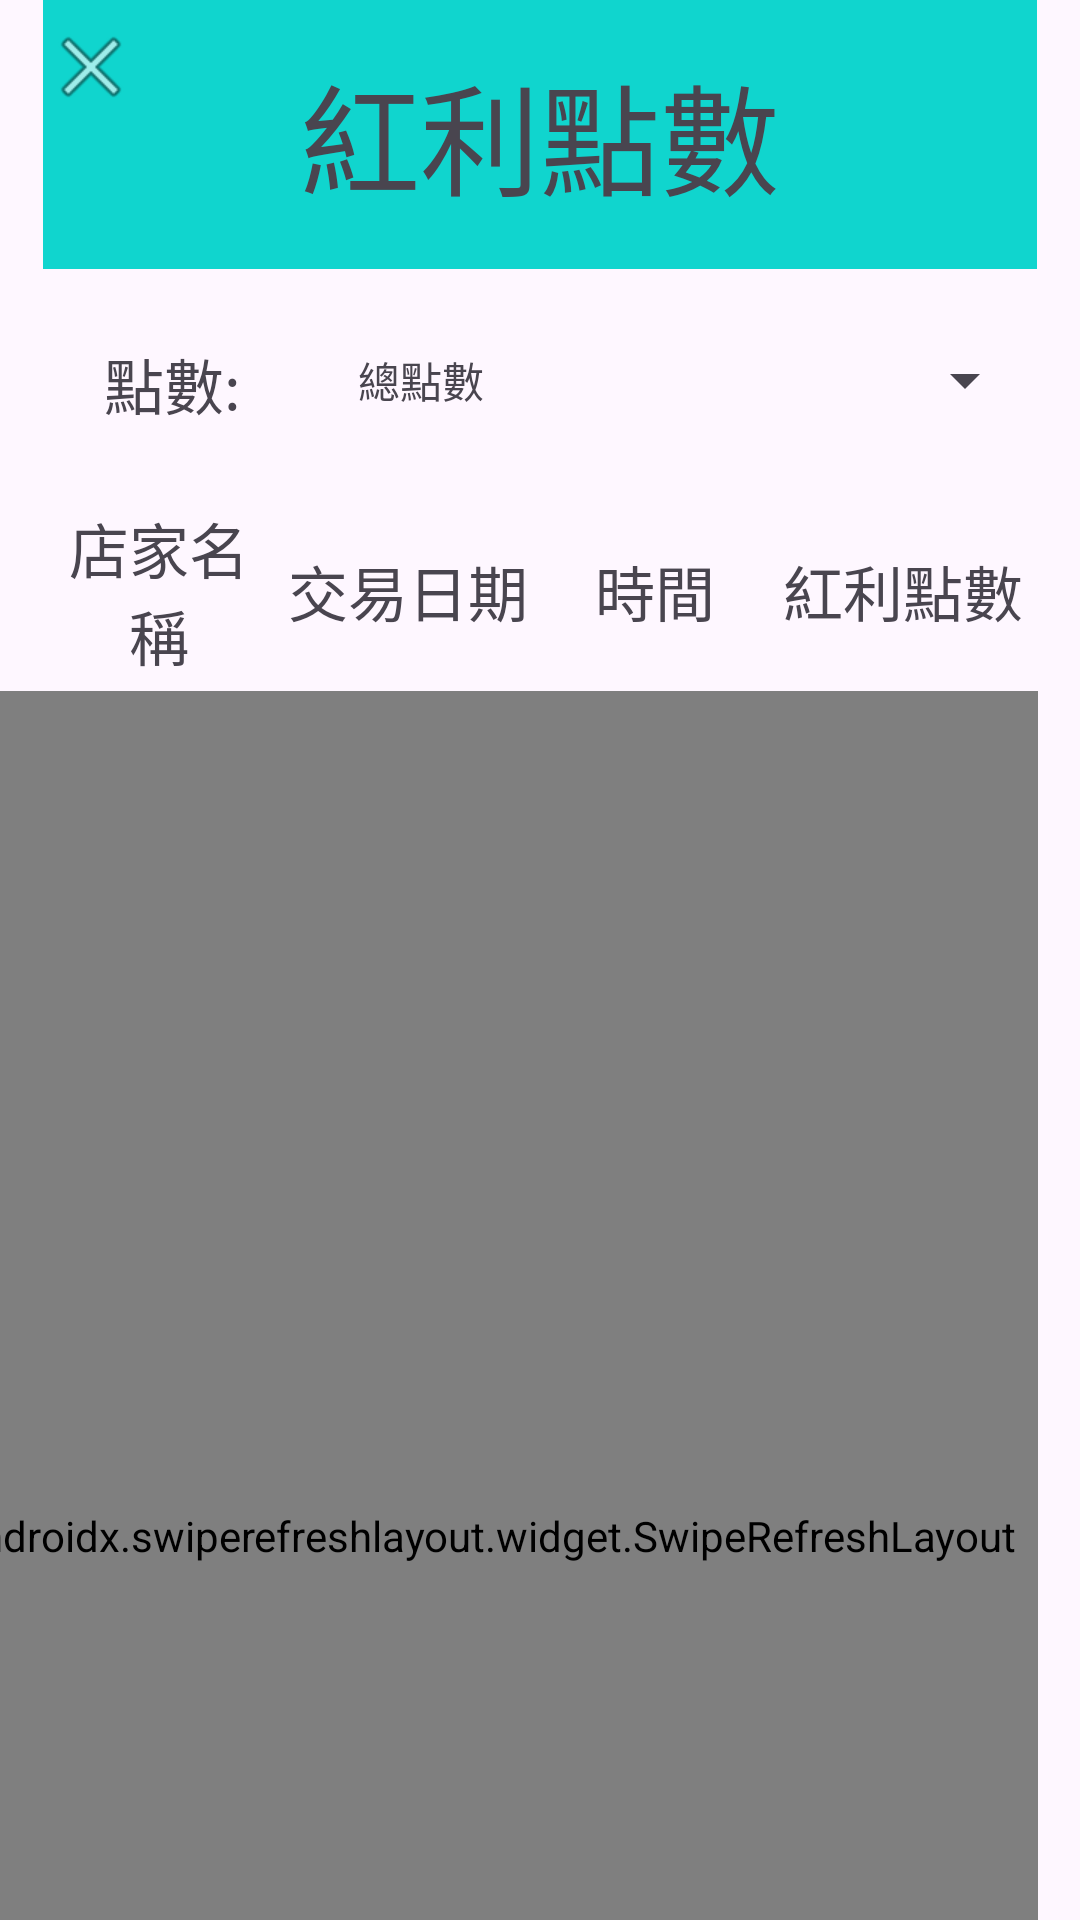

Android layout source for this screen:
<!-- AndroidManifest.xml: application theme Theme.Gobuy2 -->
<!-- res/layout/activity_point.xml -->
<?xml version="1.0" encoding="utf-8"?>
<androidx.constraintlayout.widget.ConstraintLayout xmlns:android="http://schemas.android.com/apk/res/android"
    xmlns:app="http://schemas.android.com/apk/res-auto"
    xmlns:tools="http://schemas.android.com/tools"
    android:id="@+id/main"
    android:layout_width="match_parent"
    android:layout_height="match_parent"
    tools:context=".pointActivity">
        <TextView
            android:id="@+id/data_red_tv"
            android:layout_width="0dp"
            android:layout_height="0dp"
            android:background="@color/blue"
            android:gravity="center"
            android:text="紅利點數"
            android:textSize="40dp"
            app:layout_constraintBottom_toTopOf="@+id/guideline41"
            app:layout_constraintEnd_toStartOf="@+id/guideline43"
            app:layout_constraintHorizontal_bias="1.0"
            app:layout_constraintStart_toStartOf="@+id/guideline45"
            app:layout_constraintTop_toTopOf="@+id/guideline39"
            app:layout_constraintVertical_bias="0.0" />

        <androidx.constraintlayout.widget.Guideline
            android:id="@+id/guideline39"
            android:layout_width="wrap_content"
            android:layout_height="wrap_content"
            android:orientation="horizontal"
            app:layout_constraintGuide_percent="0.0" />

        <androidx.constraintlayout.widget.Guideline
            android:id="@+id/guideline40"
            android:layout_width="wrap_content"
            android:layout_height="wrap_content"
            android:orientation="horizontal"
            app:layout_constraintGuide_begin="-12dp" />

        <androidx.constraintlayout.widget.Guideline
            android:id="@+id/guideline41"
            android:layout_width="wrap_content"
            android:layout_height="wrap_content"
            android:orientation="horizontal"
            app:layout_constraintGuide_percent="0.14" />

        <androidx.constraintlayout.widget.Guideline
            android:id="@+id/guideline42"
            android:layout_width="wrap_content"
            android:layout_height="wrap_content"
            android:orientation="vertical"
            app:layout_constraintGuide_begin="-72dp" />

        <androidx.constraintlayout.widget.Guideline
            android:id="@+id/guideline43"
            android:layout_width="wrap_content"
            android:layout_height="wrap_content"
            android:orientation="vertical"
            app:layout_constraintGuide_percent="0.96" />

        <androidx.constraintlayout.widget.Guideline
            android:id="@+id/guideline45"
            android:layout_width="wrap_content"
            android:layout_height="wrap_content"
            android:orientation="vertical"
            app:layout_constraintGuide_percent="0.04" />

        <androidx.swiperefreshlayout.widget.SwipeRefreshLayout
            android:id="@+id/refreshLayout"
            android:layout_width="368dp"
            android:layout_height="563dp"
            android:layout_marginStart="12dp"
            app:layout_constraintBottom_toBottomOf="parent"
            app:layout_constraintEnd_toStartOf="@+id/guideline43"
            app:layout_constraintHorizontal_bias="1.0"
            app:layout_constraintStart_toStartOf="@+id/guideline45"
            app:layout_constraintTop_toTopOf="@+id/guideline46"
            app:layout_constraintVertical_bias="0.0">

                <androidx.recyclerview.widget.RecyclerView
                    android:id="@+id/Data_rcview_rv"
                    android:layout_width="0dp"
                    android:layout_height="0dp"
                    app:layout_constraintBottom_toBottomOf="parent"
                    app:layout_constraintEnd_toStartOf="@+id/guideline43"
                    app:layout_constraintHorizontal_bias="1.0"
                    app:layout_constraintStart_toStartOf="@+id/guideline45"
                    app:layout_constraintTop_toTopOf="@+id/guideline46"
                    app:layout_constraintVertical_bias="0.0" />
        </androidx.swiperefreshlayout.widget.SwipeRefreshLayout>


        <androidx.constraintlayout.widget.Guideline
            android:id="@+id/guideline46"
            android:layout_width="wrap_content"
            android:layout_height="wrap_content"
            android:orientation="horizontal"
            app:layout_constraintGuide_percent="0.36" />

        <TextView
            android:id="@+id/textView6"
            android:layout_width="86dp"
            android:layout_height="97dp"
            android:gravity="center"
            android:text="點數:"
            android:textSize="20dp"
            app:layout_constraintBottom_toTopOf="@+id/guideline44"
            app:layout_constraintEnd_toStartOf="@+id/data_sp"
            app:layout_constraintHorizontal_bias="0.0"
            app:layout_constraintStart_toStartOf="@+id/guideline45"
            app:layout_constraintTop_toTopOf="@+id/guideline41"
            app:layout_constraintVertical_bias="0.447"
            tools:ignore="MissingConstraints" />

        <Spinner
            android:id="@+id/data_sp"
            android:layout_width="0dp"
            android:layout_height="0dp"
            app:layout_constraintBottom_toTopOf="@+id/textView15"
            app:layout_constraintEnd_toStartOf="@+id/guideline43"
            app:layout_constraintHorizontal_bias="0.0"
            app:layout_constraintStart_toStartOf="@+id/guideline48"
            app:layout_constraintTop_toTopOf="@+id/guideline41"
            app:layout_constraintVertical_bias="0.0" />

        <TextView
            android:id="@+id/textView8"
            android:layout_width="0dp"
            android:layout_height="0dp"
            android:gravity="center"
            android:text="店家名稱"
            android:textSize="20dp"
            app:layout_constraintBottom_toTopOf="@+id/guideline46"
            app:layout_constraintEnd_toStartOf="@+id/guideline47"
            app:layout_constraintStart_toStartOf="@+id/guideline45"
            app:layout_constraintTop_toTopOf="@+id/guideline44" />

        <TextView
            android:id="@+id/textView11"
            android:layout_width="0dp"
            android:layout_height="0dp"
            android:gravity="center"
            android:text="交易日期"
            android:textSize="20dp"
            app:layout_constraintBottom_toTopOf="@+id/guideline46"
            app:layout_constraintEnd_toStartOf="@+id/guideline48"
            app:layout_constraintStart_toStartOf="@+id/guideline47"
            app:layout_constraintTop_toTopOf="@+id/guideline44" />

        <TextView
            android:id="@+id/textView15"
            android:layout_width="0dp"
            android:layout_height="0dp"
            android:gravity="center"
            android:text="時間"
            android:textSize="20dp"
            app:layout_constraintBottom_toTopOf="@+id/guideline46"
            app:layout_constraintEnd_toStartOf="@+id/guideline49"
            app:layout_constraintStart_toStartOf="@+id/guideline48"
            app:layout_constraintTop_toTopOf="@+id/guideline44" />

        <TextView
            android:id="@+id/textView16"
            android:layout_width="0dp"
            android:layout_height="0dp"
            android:gravity="center"
            android:text="紅利點數"
            android:textSize="20dp"
            app:layout_constraintBottom_toTopOf="@+id/guideline46"
            app:layout_constraintEnd_toStartOf="@+id/guideline43"
            app:layout_constraintStart_toEndOf="@+id/textView15"
            app:layout_constraintTop_toTopOf="@+id/guideline44" />

        <androidx.constraintlayout.widget.Guideline
            android:id="@+id/guideline44"
            android:layout_width="wrap_content"
            android:layout_height="wrap_content"
            android:orientation="horizontal"
            app:layout_constraintGuide_percent="0.25581396" />

        <androidx.constraintlayout.widget.Guideline
            android:id="@+id/guideline47"
            android:layout_width="wrap_content"
            android:layout_height="wrap_content"
            android:orientation="vertical"
            app:layout_constraintGuide_percent="0.25547445" />

        <androidx.constraintlayout.widget.Guideline
            android:id="@+id/guideline48"
            android:layout_width="0dp"
            android:layout_height="0dp"
            android:orientation="vertical"
            app:layout_constraintGuide_percent="0.50121653" />

        <androidx.constraintlayout.widget.Guideline
            android:id="@+id/guideline49"
            android:layout_width="wrap_content"
            android:layout_height="wrap_content"
            android:orientation="vertical"
            app:layout_constraintGuide_percent="0.7128954" />

        <ImageView
            android:id="@+id/data_x_iv"
            android:layout_width="wrap_content"
            android:layout_height="wrap_content"
            app:layout_constraintBottom_toTopOf="@+id/guideline51"
            app:layout_constraintEnd_toStartOf="@+id/guideline52"
            app:layout_constraintHorizontal_bias="0.0"
            app:layout_constraintStart_toStartOf="@+id/guideline45"
            app:layout_constraintTop_toTopOf="@+id/guideline39"
            app:layout_constraintVertical_bias="1.0"
            app:srcCompat="@android:drawable/ic_menu_close_clear_cancel" />

        <androidx.constraintlayout.widget.Guideline
            android:id="@+id/guideline51"
            android:layout_width="wrap_content"
            android:layout_height="wrap_content"
            android:orientation="horizontal"
            app:layout_constraintGuide_percent="0.06" />

        <androidx.constraintlayout.widget.Guideline
            android:id="@+id/guideline52"
            android:layout_width="wrap_content"
            android:layout_height="wrap_content"
            android:orientation="vertical"
            app:layout_constraintGuide_percent="0.085158154" />

        <TextView
            android:id="@+id/point_sum"
            android:layout_width="0dp"
            android:layout_height="0dp"
            android:gravity="center"
            android:text="總點數"
            app:layout_constraintBottom_toTopOf="@+id/textView11"
            app:layout_constraintEnd_toStartOf="@+id/data_sp"
            app:layout_constraintStart_toEndOf="@+id/textView6"
            app:layout_constraintTop_toTopOf="@+id/guideline41" />
</androidx.constraintlayout.widget.ConstraintLayout>
<!-- resources referenced by this layout -->
<resources>
  <color name="blue">#10D5CE</color>
  <style name="Theme.Gobuy2" parent="Base.Theme.Gobuy2" />
  <style name="Base.Theme.Gobuy2" parent="Theme.Material3.DayNight.NoActionBar">
          
          
      </style>
</resources>
